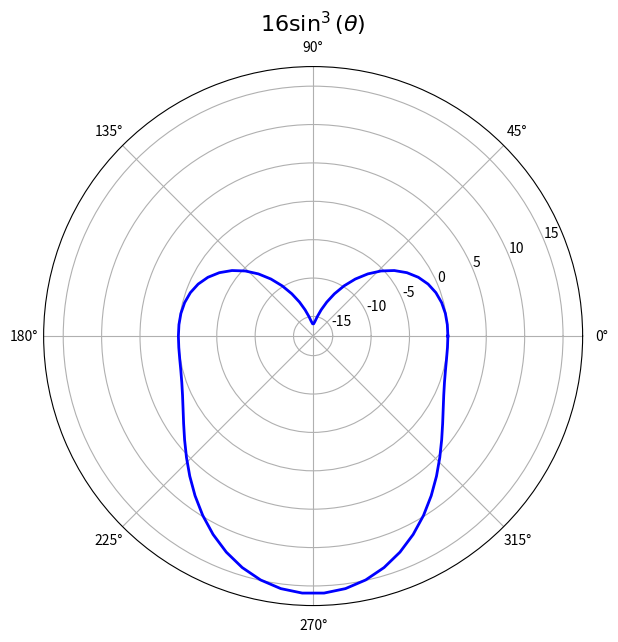

This chart was generated by the following Python code:
# Parametric function circle
import numpy as np
import matplotlib.pyplot as plt

theta = np.linspace(0, 2*np.pi, 75)
r = -16 * (np.sin(theta)**3)

plt.figure(figsize=(7, 7))
ax = plt.subplot(111, projection='polar')
ax.plot(theta, r, color='blue', linewidth=2)

ax.set_title(r'$16 \sin^3(\theta)$', fontsize=16, fontweight='bold')
plt.show()